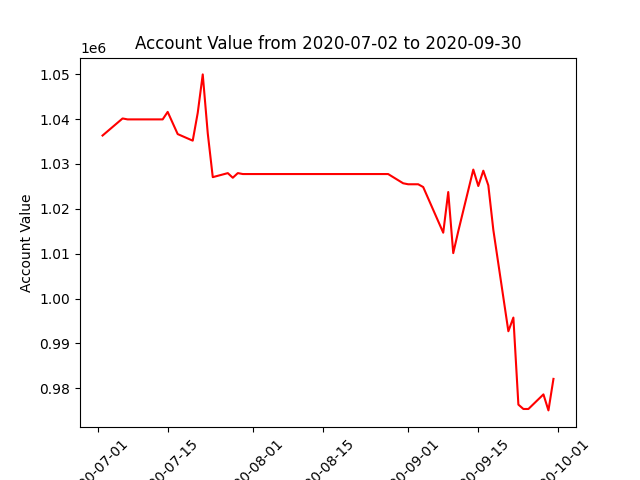

Values plotted in this chart, from the file beside it:
datadate, account_value
20200702, 1036348
20200706, 1040155
20200707, 1039945
20200708, 1039945
20200709, 1039945
20200710, 1039945
20200713, 1039945
20200714, 1039945
20200715, 1041618
20200716, 1039138
20200717, 1036669
20200720, 1035206
20200721, 1041412
20200722, 1049977
20200723, 1036838
20200724, 1027067
20200727, 1027964
20200728, 1026936
20200729, 1027971
20200730, 1027761
20200731, 1027761
20200803, 1027761
20200804, 1027761
20200805, 1027761
20200806, 1027761
20200807, 1027761
20200810, 1027761
20200811, 1027761
20200812, 1027761
20200813, 1027761
20200814, 1027761
20200817, 1027761
20200818, 1027761
20200819, 1027761
20200820, 1027761
20200821, 1027761
20200824, 1027761
20200825, 1027761
20200826, 1027761
20200827, 1027761
20200828, 1027761
20200831, 1025702
20200901, 1025480
20200902, 1025480
20200903, 1025480
20200904, 1024864
20200908, 1014680
20200909, 1023748
20200910, 1010131
20200911, 1015008
20200914, 1028756
20200915, 1025091
20200916, 1028505
20200917, 1025239
20200918, 1015299
20200921, 992710
20200922, 995760
20200923, 976353
20200924, 975377
20200925, 975377
... 3 more rows
